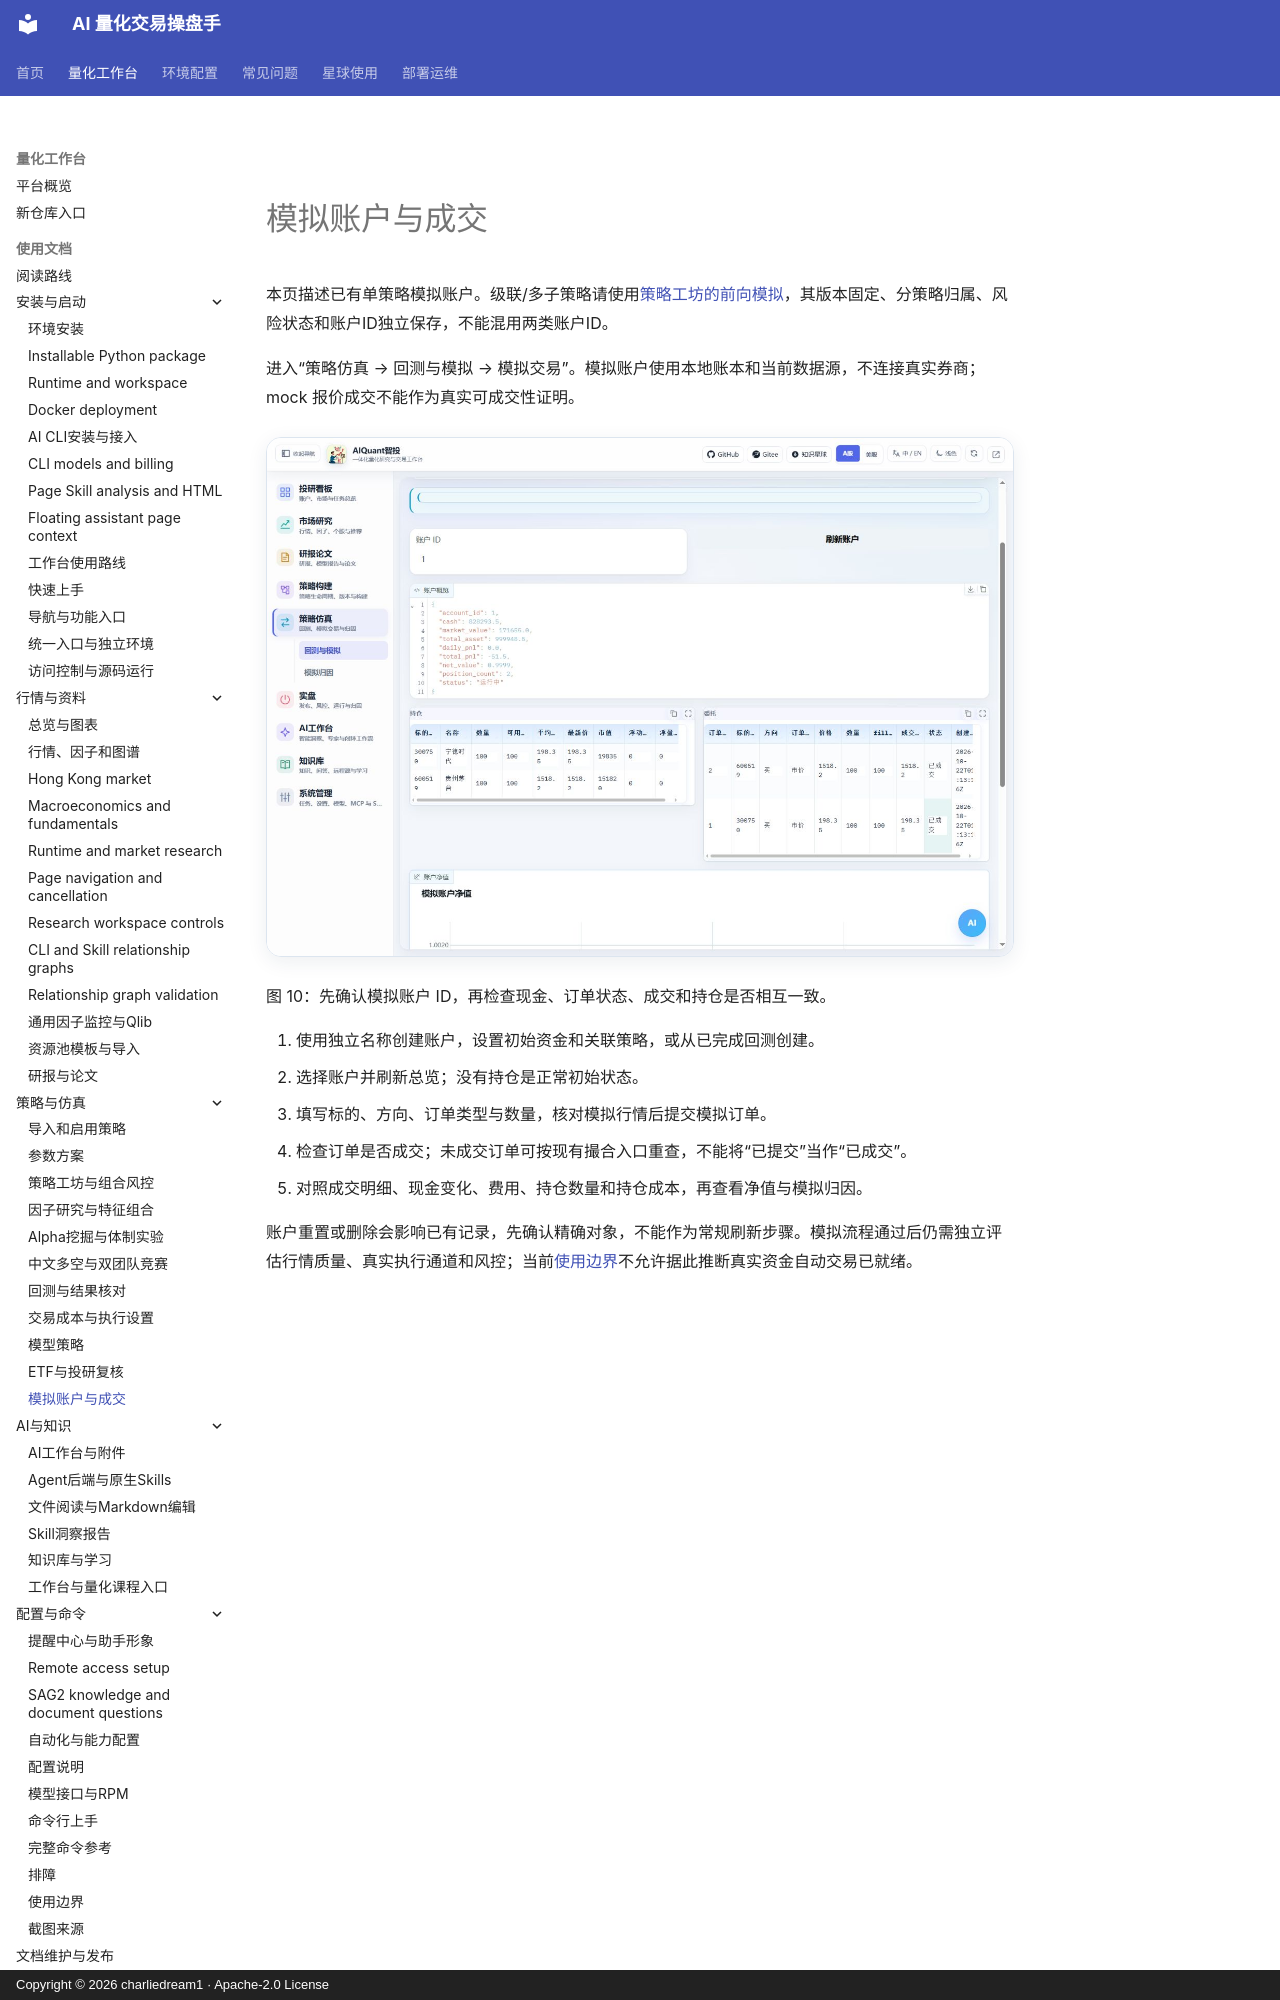

repository: charliedream1/ai_quant_trade · page: usage/paper_trading/index.html · generator: mkdocs · copyright: Copyright © 2026 charliedream1 · Apache-2.0 License

# 模拟账户与成交

本页描述已有单策略模拟账户。级联/多子策略请使用[策略工坊的前向模拟](strategy_composition.md)，其版本固定、分策略归属、风险状态和账户ID独立保存，不能混用两类账户ID。

进入“策略仿真 → 回测与模拟 → 模拟交易”。模拟账户使用本地账本和当前数据源，不连接真实券商；mock 报价成交不能作为真实可成交性证明。

![模拟账户、订单与持仓](assets/screenshots/10-paper-trading.jpg)

图 10：先确认模拟账户 ID，再检查现金、订单状态、成交和持仓是否相互一致。
